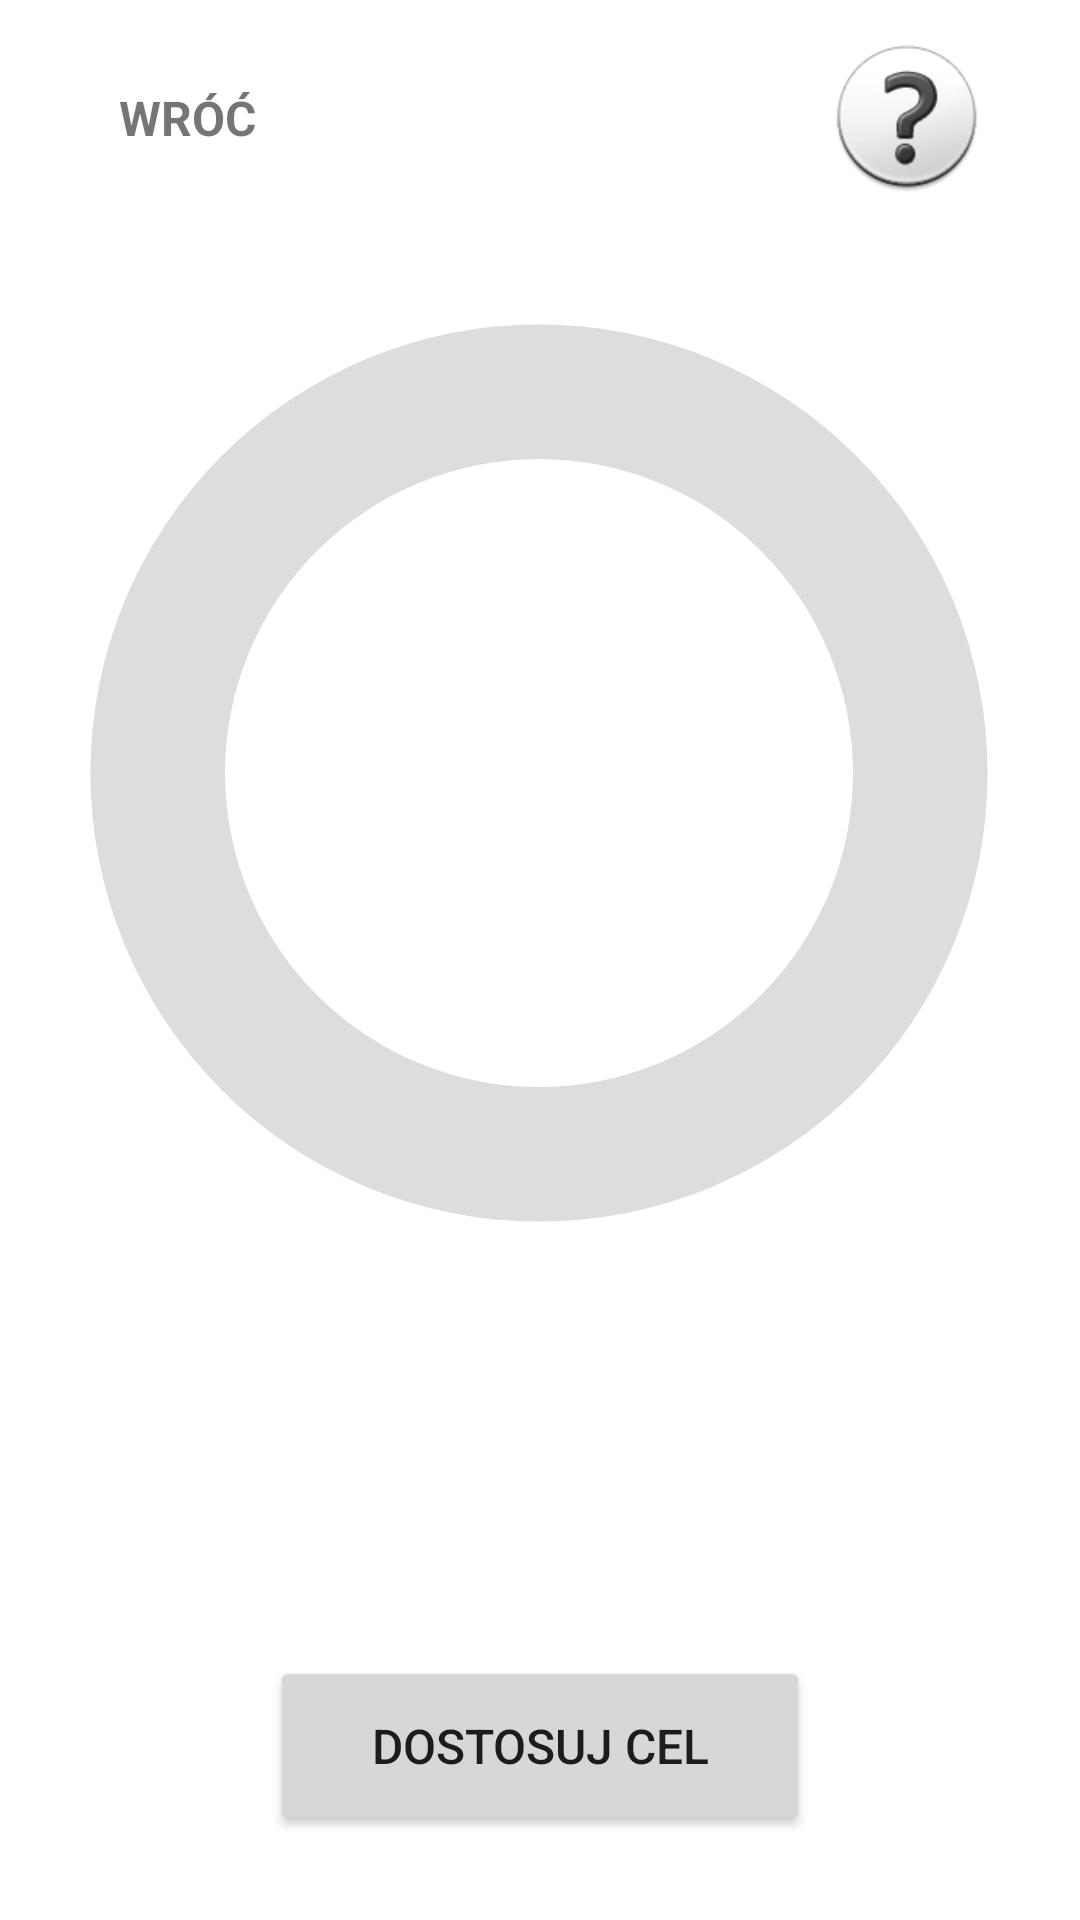

Android layout source for this screen:
<!-- AndroidManifest.xml: application theme Theme.StopSmoke -->
<!-- res/layout/activity_oszczedzaj.xml -->
<?xml version="1.0" encoding="utf-8"?>
<androidx.constraintlayout.widget.ConstraintLayout xmlns:android="http://schemas.android.com/apk/res/android"
    xmlns:app="http://schemas.android.com/apk/res-auto"
    xmlns:tools="http://schemas.android.com/tools"
    android:layout_width="match_parent"
    android:layout_height="match_parent"
    tools:context=".Oszczedzaj">


    <ProgressBar
        android:id="@+id/progress_bar"
        style="@style/CircularDeterminateProgressBar"
        android:layout_width="314dp"
        android:layout_height="374dp"
        app:layout_constraintBottom_toBottomOf="parent"
        app:layout_constraintEnd_toEndOf="parent"
        app:layout_constraintHorizontal_bias="0.494"
        app:layout_constraintLeft_toLeftOf="parent"
        app:layout_constraintRight_toRightOf="parent"
        app:layout_constraintStart_toStartOf="parent"
        app:layout_constraintTop_toTopOf="parent"
        app:layout_constraintVertical_bias="0.266"
        tools:progress="60" />

    <TextView
        android:id="@+id/text_view_progress"
        android:layout_width="wrap_content"
        android:layout_height="wrap_content"
        android:textAppearance="@style/TextAppearance.AppCompat.Large"
        app:layout_constraintBottom_toBottomOf="@+id/progress_bar"
        app:layout_constraintEnd_toEndOf="@+id/progress_bar"
        app:layout_constraintHorizontal_bias="0.503"
        app:layout_constraintStart_toStartOf="@+id/progress_bar"
        app:layout_constraintTop_toTopOf="@+id/progress_bar"
        android:textColor="@color/red"
        android:textSize="30sp"
        android:textStyle="bold"
        tools:text="60%" />

    <Button
        android:id="@+id/btCele"
        android:layout_width="180dp"
        android:layout_height="60dp"
        android:gravity="center"
        android:textSize="16sp"
        android:text="Dostosuj cel"
        app:layout_constraintBottom_toBottomOf="parent"
        app:layout_constraintEnd_toEndOf="parent"
        app:layout_constraintStart_toStartOf="parent"
        app:layout_constraintTop_toTopOf="parent"
        app:layout_constraintVertical_bias="0.952" />

    <Button
        android:id="@+id/btZmienCel"
        android:layout_width="180dp"
        android:layout_height="60dp"
        android:gravity="center"
        android:textSize="16sp"
        android:text="Zmień cel"
        android:visibility="gone"
        app:layout_constraintBottom_toBottomOf="parent"
        app:layout_constraintEnd_toEndOf="parent"
        app:layout_constraintHorizontal_bias="0.497"
        app:layout_constraintStart_toStartOf="parent"
        app:layout_constraintTop_toTopOf="parent"
        app:layout_constraintVertical_bias="0.952" />

    <TextView
        android:id="@+id/txCel1"
        android:layout_width="313dp"
        android:layout_height="133dp"
        android:textSize="22sp"
        android:textStyle="bold"
        android:gravity="top|center"
        app:layout_constraintBottom_toBottomOf="parent"
        app:layout_constraintEnd_toEndOf="parent"
        app:layout_constraintHorizontal_bias="0.495"
        app:layout_constraintStart_toStartOf="parent"
        app:layout_constraintTop_toBottomOf="@+id/progress_bar"
        app:layout_constraintVertical_bias="0.047" />

    <ImageView
        android:id="@+id/imHelp3"
        android:layout_width="66dp"
        android:layout_height="56dp"
        android:layout_marginEnd="25dp"
        app:layout_constraintBottom_toTopOf="@+id/progress_bar"
        app:layout_constraintEnd_toEndOf="parent"
        app:layout_constraintTop_toTopOf="parent"
        app:layout_constraintVertical_bias="0.692"
        app:srcCompat="@drawable/questionmark" />

    <TextView
        android:id="@+id/txPowrot"
        android:layout_width="wrap_content"
        android:layout_height="wrap_content"
        android:text="WRÓĆ"
        android:textSize="16sp"
        android:textStyle="bold"
        app:layout_constraintBottom_toTopOf="@+id/progress_bar"
        app:layout_constraintEnd_toStartOf="@+id/imHelp3"
        app:layout_constraintHorizontal_bias="0.178"
        app:layout_constraintStart_toStartOf="parent"
        app:layout_constraintTop_toTopOf="parent"
        app:layout_constraintVertical_bias="0.575" />

</androidx.constraintlayout.widget.ConstraintLayout>
<!-- resources referenced by this layout -->
<resources>
  <color name="red">#FFFF0000</color>
  <!-- drawable questionmark: png bitmap (drawable, 3838 bytes) -->
  <style name="CircularDeterminateProgressBar">
          <item name="android:indeterminateOnly">false</item>
          <item name="android:progressDrawable">@drawable/circle</item>
      </style>
  <style name="Theme.StopSmoke" parent="Theme.MaterialComponents.DayNight.DarkActionBar">
          
          <item name="colorPrimary">@color/purple_500</item>
          <item name="colorPrimaryVariant">@color/purple_700</item>
          <item name="colorOnPrimary">@color/white</item>
          
          <item name="colorSecondary">@color/teal_200</item>
          <item name="colorSecondaryVariant">@color/teal_700</item>
          <item name="colorOnSecondary">@color/black</item>
          
          <item name="android:statusBarColor" tools:targetApi="l">?attr/colorPrimaryVariant</item>
          
      </style>
  <!-- drawable circle (drawable) -->
  <?xml version="1.0" encoding="utf-8"?>
  <layer-list xmlns:android="http://schemas.android.com/apk/res/android"
      android:layout_width="match_parent"
      android:layout_height="match_parent">
  
      <item>
          <shape
              android:shape="ring"
              android:thicknessRatio="7"
              android:useLevel="false">
              <solid android:color="#DDD" />
          </shape>
      </item>
      <item>
          <rotate
              android:fromDegrees="270"
              android:toDegrees="270">
              <shape
                  android:shape="ring"
                  android:thicknessRatio="16"
                  android:useLevel="true">
                  <gradient
                      android:endColor="@color/black"
                      android:startColor="@color/red"
                      android:thicknessRatio="5"
                      android:type="sweep" />
              </shape>
          </rotate>
      </item>
  </layer-list>
  <color name="purple_500">#FF6200EE</color>
  <color name="purple_700">#FF3700B3</color>
  <color name="white">#FFFFFFFF</color>
  <color name="teal_200">#FF03DAC5</color>
  <color name="teal_700">#FF018786</color>
  <color name="black">#FF000000</color>
</resources>
